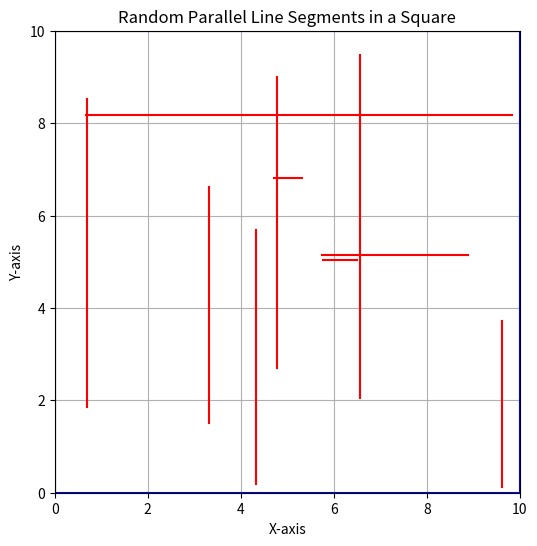

Source code (Python):
import random
import matplotlib.pyplot as plt

# Define the dimensions of the square
square_size = 10  # Change this to adjust the size of the square

# Function to generate random parallel line segments within the square
def generate_random_parallel_segments():
    horizontal = random.choice([True, False])  # Randomly choose horizontal or vertical
    if horizontal:
        y = random.uniform(0, square_size)
        x1 = random.uniform(0, square_size)
        x2 = random.uniform(0, square_size)
        return (x1, y, x2, y)
    else:
        x = random.uniform(0, square_size)
        y1 = random.uniform(0, square_size)
        y2 = random.uniform(0, square_size)
        return (x, y1, x, y2)

# Number of random parallel line segments to generate
num_segments = 10  # Change this to the desired number of line segments

# Generate random parallel line segments
line_segments = [generate_random_parallel_segments() for _ in range(num_segments)]

# Plot the square
plt.figure(figsize=(6, 6))
plt.plot([0, square_size, square_size, 0, 0], [0, 0, square_size, square_size, 0], 'b-')

# Plot the random parallel line segments
for segment in line_segments:
    x1, y1, x2, y2 = segment
    plt.plot([x1, x2], [y1, y2], 'r-')

plt.xlabel('X-axis')
plt.ylabel('Y-axis')
plt.title('Random Parallel Line Segments in a Square')
plt.xlim(0, square_size)
plt.ylim(0, square_size)
plt.grid(True)
plt.show()
